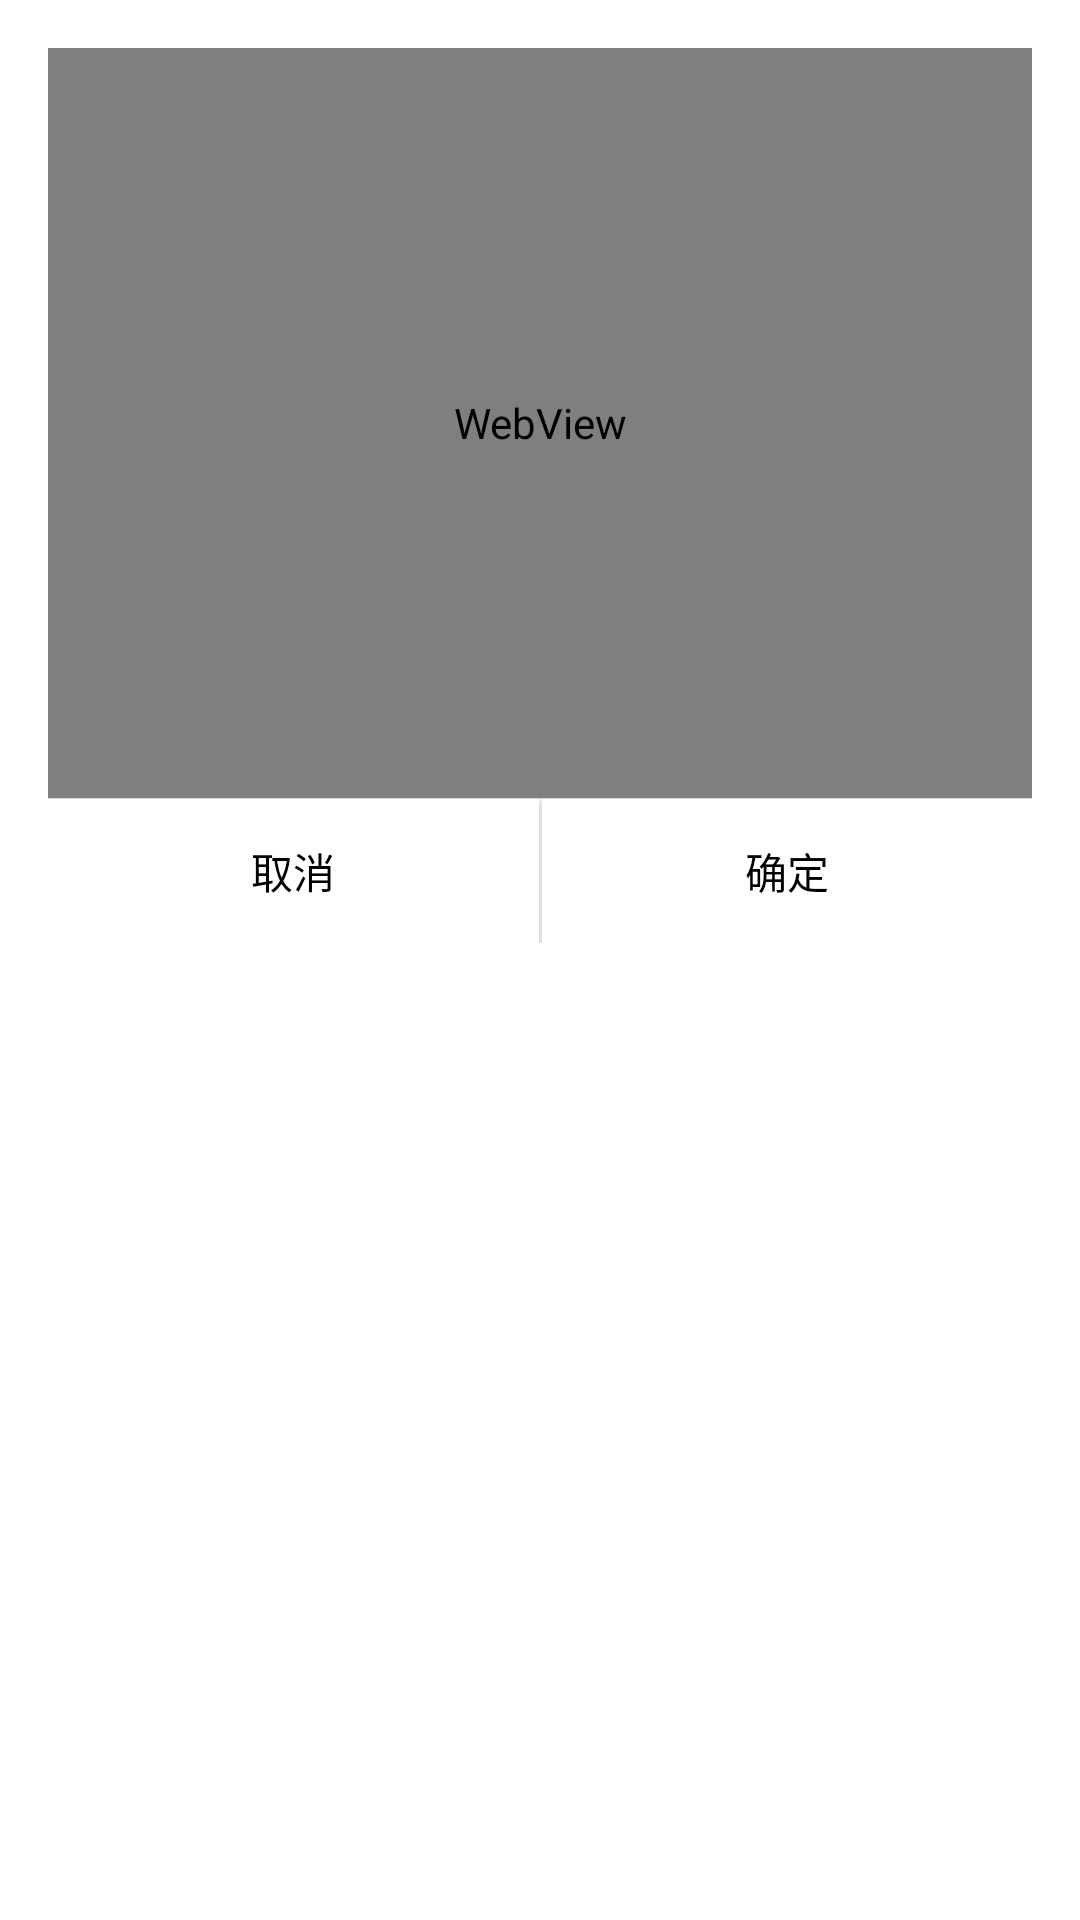

Write the Android layout XML for this screen, with the resource values it uses.
<!-- AndroidManifest.xml: activity theme MyDialog -->
<!-- res/layout/activity_update.xml -->
<?xml version="1.0" encoding="utf-8"?>

<RelativeLayout xmlns:android="http://schemas.android.com/apk/res/android"
    xmlns:app="http://schemas.android.com/apk/res-auto"
    xmlns:tools="http://schemas.android.com/tools"
    android:layout_width="match_parent"
    android:layout_height="match_parent"
    android:background="@color/background"
    android:orientation="vertical"
    tools:context="com.lgh.tapclick.myactivity.UpdateActivity">

    <WebView
        android:id="@+id/webView_update"
        android:layout_width="match_parent"
        android:layout_height="250dp" />

    <androidx.constraintlayout.widget.ConstraintLayout
        android:layout_width="match_parent"
        android:layout_height="wrap_content"
        android:layout_below="@+id/webView_update">

        <ImageView
            android:id="@+id/deviLineTop"
            android:layout_width="match_parent"
            android:layout_height="1px"
            android:background="@color/divide_line"
            app:layout_constraintTop_toTopOf="parent" />

        <androidx.appcompat.widget.AppCompatButton
            android:id="@+id/cancel"
            android:layout_width="0dp"
            android:layout_height="wrap_content"
            android:background="@drawable/item_bg_ripple"
            android:gravity="center"
            android:text="取消"
            android:textColor="@android:color/black"
            app:layout_constraintBottom_toBottomOf="parent"
            app:layout_constraintEnd_toStartOf="@+id/deviLineMid"
            app:layout_constraintStart_toStartOf="parent"
            app:layout_constraintTop_toBottomOf="@+id/deviLineTop" />

        <ImageView
            android:id="@+id/deviLineMid"
            android:layout_width="1dp"
            android:layout_height="match_parent"
            android:background="@color/divide_line"
            app:layout_constraintBottom_toBottomOf="parent"
            app:layout_constraintEnd_toStartOf="@+id/sure"
            app:layout_constraintStart_toEndOf="@+id/cancel"
            app:layout_constraintTop_toBottomOf="@+id/deviLineTop" />

        <androidx.appcompat.widget.AppCompatButton
            android:id="@+id/sure"
            android:layout_width="0dp"
            android:layout_height="wrap_content"
            android:background="@drawable/item_bg_ripple"
            android:gravity="center"
            android:text="确定"
            android:textColor="@android:color/black"
            app:layout_constraintBottom_toBottomOf="parent"
            app:layout_constraintEnd_toEndOf="parent"
            app:layout_constraintStart_toEndOf="@+id/deviLineMid"
            app:layout_constraintTop_toBottomOf="@+id/deviLineTop" />
    </androidx.constraintlayout.widget.ConstraintLayout>

</RelativeLayout>
<!-- resources referenced by this layout -->
<resources>
  <color name="background">#ffffffff</color>
  <color name="divide_line">#ffe4e4e4</color>
  <!-- drawable item_bg_ripple (drawable) -->
  <?xml version="1.0" encoding="utf-8"?>
  
  <ripple xmlns:android="http://schemas.android.com/apk/res/android"
      android:color="#C3C3C3">
      <item android:drawable="@drawable/item_bg" />
  </ripple>
  <style name="MyDialog" parent="@style/Theme.AppCompat.Light.Dialog">
          <item name="windowActionBar">false</item>
          <item name="windowNoTitle">true</item>
      </style>
  <!-- drawable item_bg (drawable) -->
  <?xml version="1.0" encoding="utf-8"?>
  <shape xmlns:android="http://schemas.android.com/apk/res/android"
      android:shape="rectangle">
      <solid android:color="#ffffff" />
  </shape>
</resources>
